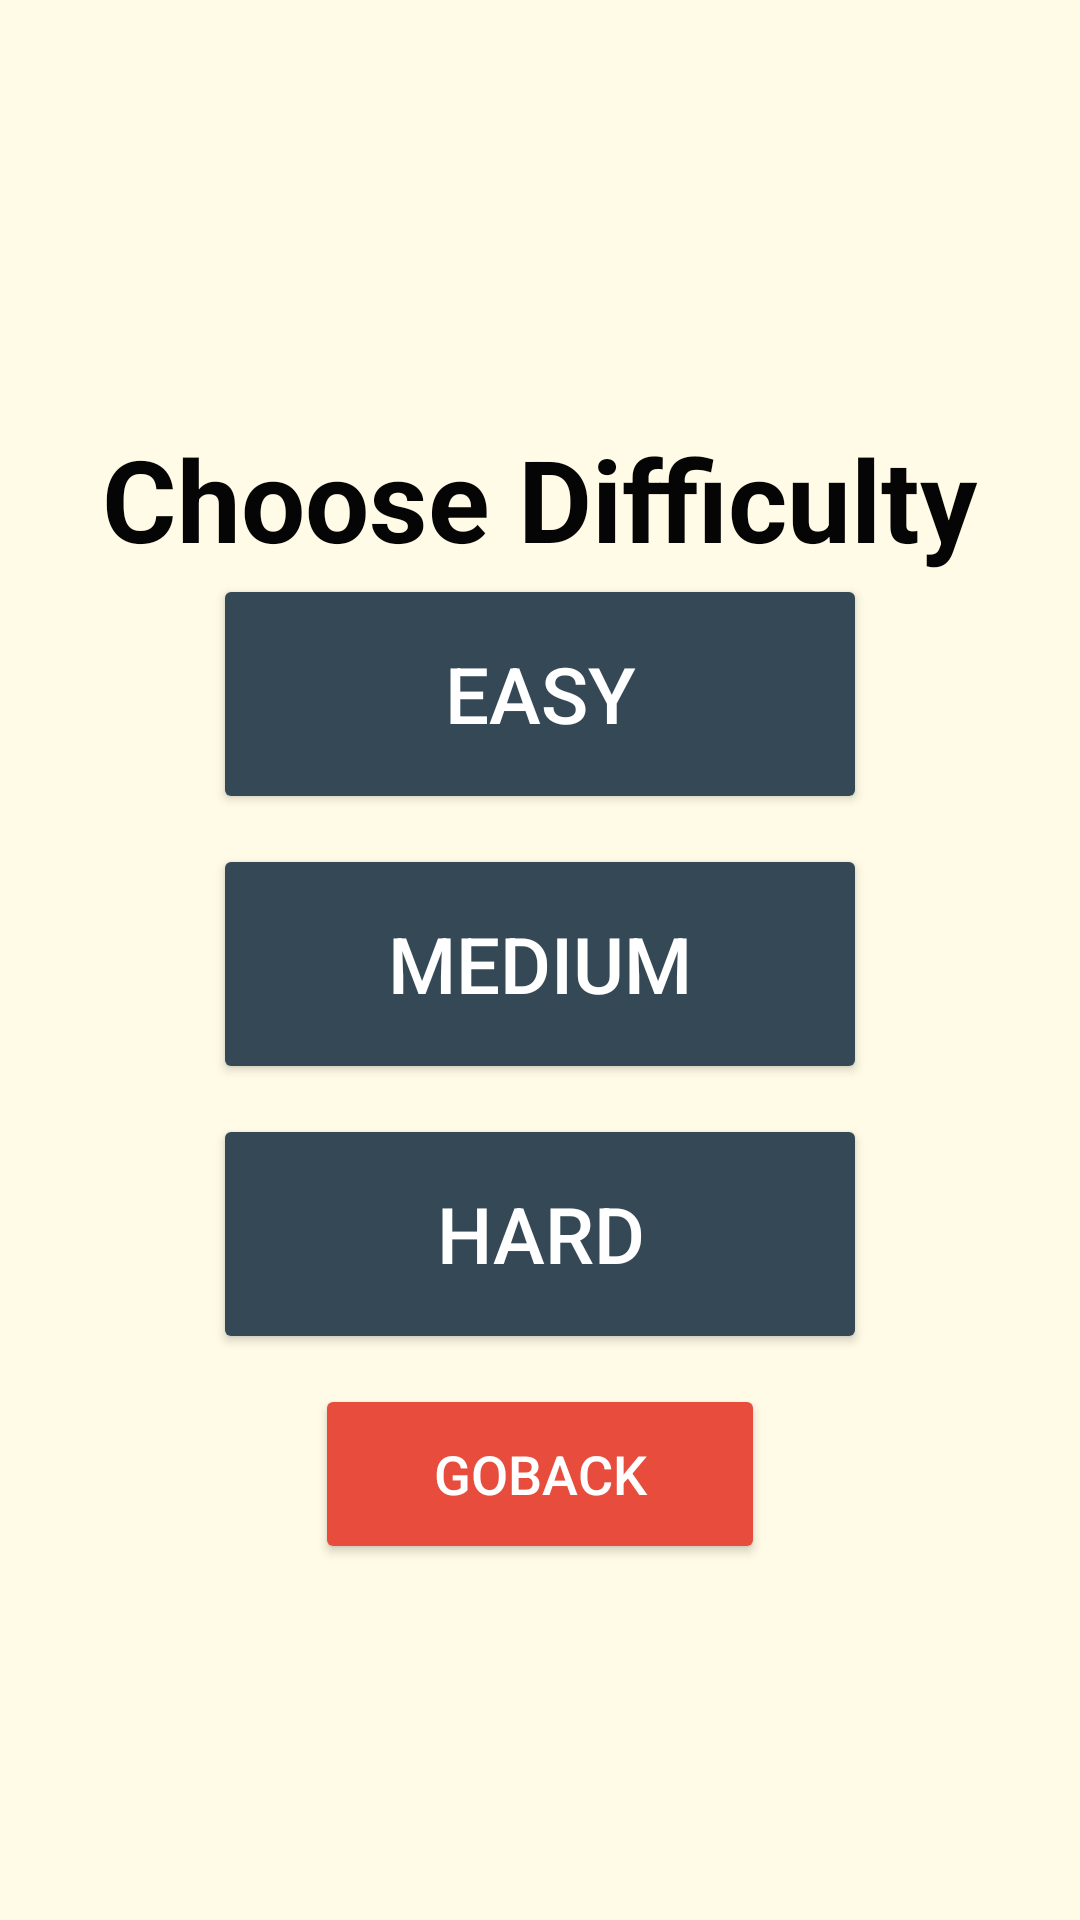

Layout XML and referenced resources for this Android screen:
<!-- AndroidManifest.xml: application theme Theme.QuizMania -->
<!-- res/layout/activity_pylevel.xml -->
<LinearLayout
    xmlns:android="http://schemas.android.com/apk/res/android"
    android:layout_width="match_parent"
    android:layout_height="match_parent"
    android:orientation="vertical"
    android:gravity="center"
    android:background="#FFFBE6"
    android:padding="20dp">

    <TextView
        android:id="@+id/quiz_title"
        android:layout_width="wrap_content"
        android:layout_height="wrap_content"
        android:layout_marginTop="22dp"
        android:fontFamily="sans-serif"
        android:text="Choose Difficulty"
        android:textColor="#050505"
        android:textSize="38sp"
        android:textStyle="bold" />

    <Button
        android:id="@+id/easyButton"
        android:layout_width="218dp"
        android:layout_height="80dp"
        android:layout_marginBottom="10dp"
        android:backgroundTint="#344955"
        android:text="Easy"
        android:textColor="@android:color/white"
        android:textSize="26sp" />

    <Button
        android:id="@+id/mediumButton"
        android:layout_width="218dp"
        android:layout_height="80dp"
        android:layout_marginBottom="10dp"
        android:backgroundTint="#344955"
        android:text="Medium"
        android:textColor="@android:color/white"
        android:textSize="26sp" />

    <Button
        android:id="@+id/hardButton"
        android:layout_width="218dp"
        android:layout_height="80dp"
        android:layout_marginBottom="10dp"
        android:backgroundTint="#344955"
        android:text="Hard"
        android:textColor="@android:color/white"
        android:textSize="26sp" />

    <Button
        android:id="@+id/scoreButton"
        android:layout_width="150dp"
        android:layout_height="60dp"
        android:backgroundTint="#E74C3C"
        android:onClick="goBack"
        android:text="Goback"
        android:textColor="@android:color/white"
        android:textSize="18sp" />

</LinearLayout>
<!-- resources referenced by this layout -->
<resources>
  <style name="Theme.QuizMania" parent="Base.Theme.QuizMania" />
  <style name="Base.Theme.QuizMania" parent="Theme.Material3.DayNight.NoActionBar">
          
          
      </style>
</resources>
